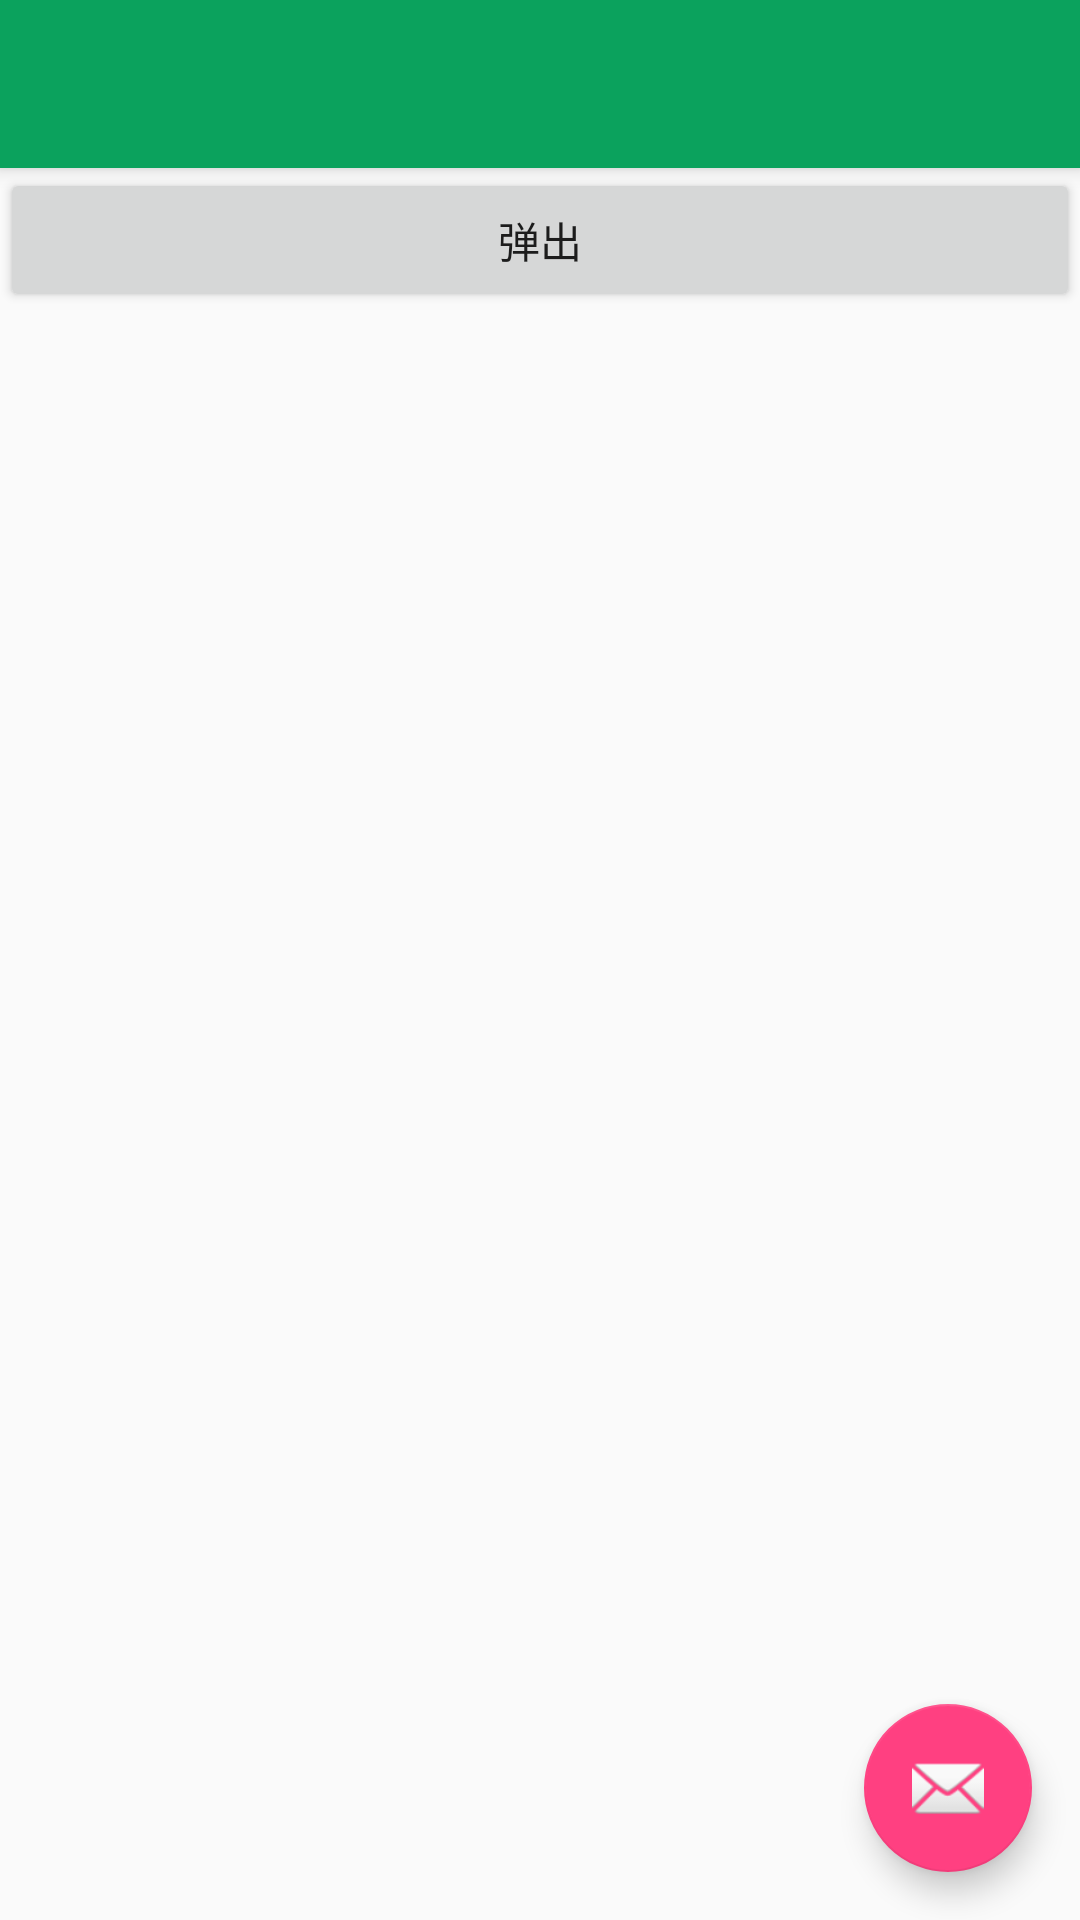

Produce the Android XML layout that renders to this screen, including the resource entries it uses.
<!-- AndroidManifest.xml: activity theme AppTheme.NoActionBar -->
<!-- res/layout/activity_window_manger.xml -->
<?xml version="1.0" encoding="utf-8"?>
<android.support.design.widget.CoordinatorLayout xmlns:android="http://schemas.android.com/apk/res/android"
    xmlns:app="http://schemas.android.com/apk/res-auto"
    xmlns:tools="http://schemas.android.com/tools"
    android:layout_width="match_parent"
    android:layout_height="match_parent"
    android:fitsSystemWindows="true"
    tools:context="liusuwan.androiddemo.activity.WindowMangerActivity">

    <android.support.design.widget.AppBarLayout
        android:layout_width="match_parent"
        android:layout_height="wrap_content"
        android:theme="@style/AppTheme.AppBarOverlay">

        <android.support.v7.widget.Toolbar
            android:id="@+id/toolbar"
            android:layout_width="match_parent"
            android:layout_height="?attr/actionBarSize"
            android:background="?attr/colorPrimary"
            app:popupTheme="@style/AppTheme.PopupOverlay" />

    </android.support.design.widget.AppBarLayout>

    <RelativeLayout
        android:layout_width="match_parent"
        android:layout_height="match_parent"
        app:layout_behavior="@string/appbar_scrolling_view_behavior">

        <Button
            android:id="@+id/btn_dialog"
            android:layout_width="match_parent"
            android:layout_height="wrap_content"
            android:text="弹出" />
    </RelativeLayout>


    <android.support.design.widget.FloatingActionButton
        android:id="@+id/fab"
        android:layout_width="wrap_content"
        android:layout_height="wrap_content"
        android:layout_gravity="bottom|end"
        android:layout_margin="@dimen/fab_margin"
        app:srcCompat="@android:drawable/ic_dialog_email" />

</android.support.design.widget.CoordinatorLayout>
<!-- resources referenced by this layout -->
<resources>
  <dimen name="fab_margin">16dp</dimen>
  <style name="AppTheme.AppBarOverlay" parent="ThemeOverlay.AppCompat.Dark.ActionBar" />
  <style name="AppTheme.PopupOverlay" parent="ThemeOverlay.AppCompat.Light" />
  <style name="AppTheme.NoActionBar">
          <item name="windowActionBar">false</item>
          <item name="windowNoTitle">true</item>
      </style>
</resources>
